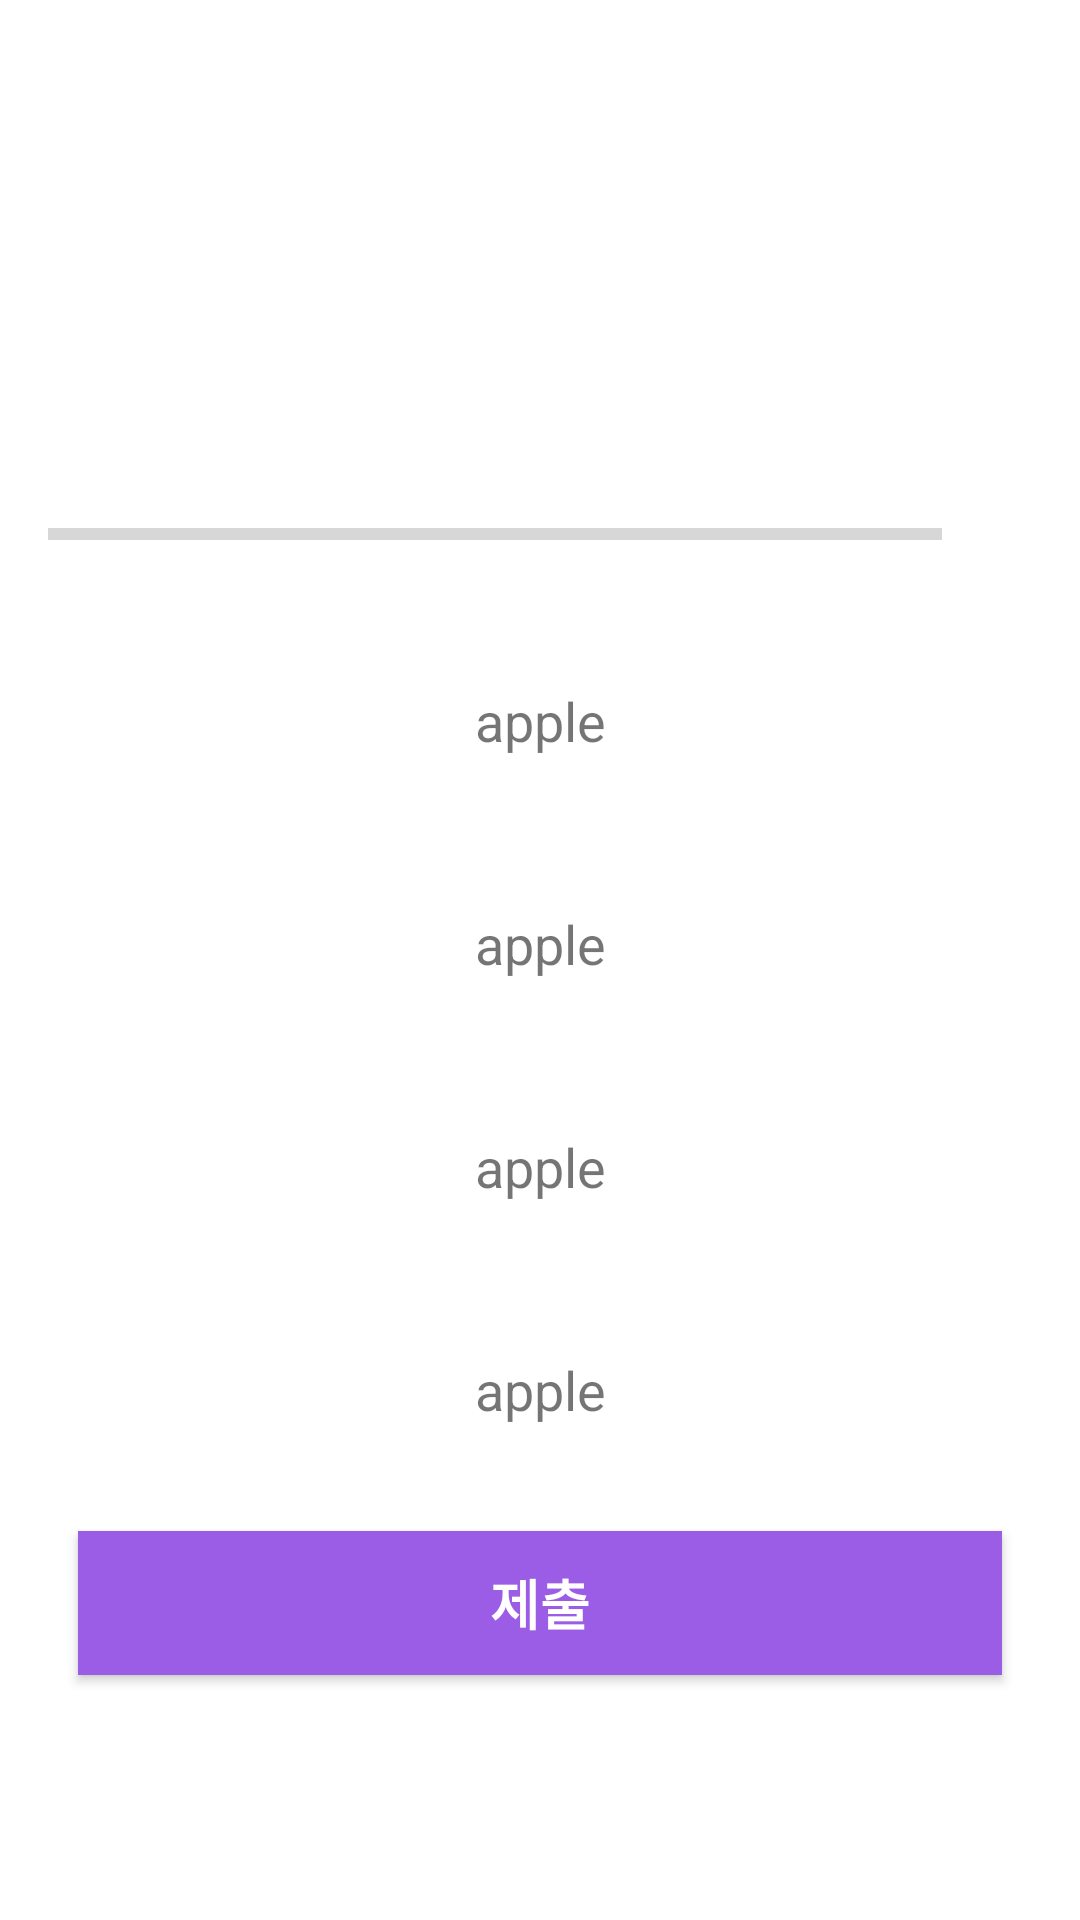

Write the Android layout XML for this screen, with the resource values it uses.
<!-- AndroidManifest.xml: application theme Theme.QuizApp -->
<!-- res/layout/activity_quiz_questions.xml -->
<?xml version="1.0" encoding="utf-8"?>
<ScrollView xmlns:android="http://schemas.android.com/apk/res/android"
    xmlns:app="http://schemas.android.com/apk/res-auto"
    xmlns:tools="http://schemas.android.com/tools"
    android:layout_width="match_parent"
    android:layout_height="match_parent"
    android:fillViewport="true"
    tools:context=".QuizQuestionsActivity">

    <LinearLayout
        android:layout_width="match_parent"
        android:layout_height="wrap_content"
        android:gravity="center"
        android:orientation="vertical"
        android:padding="16dp">

        <TextView
            android:id="@+id/tv_question"
            android:layout_width="match_parent"
            android:layout_height="wrap_content"
            android:layout_margin="10dp"
            android:textSize="22sp"
            android:gravity="center"
            tools:text="어느 나라입니까?" />

        <ImageView
            android:id="@+id/iv_image"
            android:layout_width="wrap_content"
            android:layout_height="wrap_content"
            android:layout_marginTop="16dp"
            android:contentDescription="image"
            android:adjustViewBounds="true"
            tools:src="@drawable/ic_flag_of_germany" />

        <LinearLayout
            android:id="@+id/ll_progress_details"
            android:layout_width="match_parent"
            android:layout_height="wrap_content"
            android:layout_marginTop="16dp"
            android:gravity="center_vertical"
            android:orientation="horizontal">

            <ProgressBar
                android:id="@+id/progressBar"
                style="?android:attr/progressBarStyleHorizontal"
                android:layout_width="0dp"
                android:layout_height="wrap_content"
                android:layout_weight="1"
                android:indeterminate="false"
                android:max="10"
                android:minHeight="50dp"
                android:progress="0" />

            <TextView
                android:id="@+id/tv_progress"
                android:layout_width="wrap_content"
                android:layout_height="wrap_content"
                android:gravity="center"
                android:padding="15dp"
                android:textSize="14sp"
                tools:text="0/10" />


        </LinearLayout>

        <TextView
            android:id="@+id/tv_option_one"
            android:layout_width="match_parent"
            android:layout_height="wrap_content"
            android:layout_margin="10dp"
            android:background="@drawable/default_option_border_bg"
            android:gravity="center"
            android:padding="15dp"
            android:textSize="18sp"
            android:text="apple"/>

        <TextView
            android:id="@+id/tv_option_two"
            android:layout_width="match_parent"
            android:layout_height="wrap_content"
            android:layout_marginStart="10dp"
            android:layout_marginTop="10dp"
            android:layout_marginEnd="10dp"
            android:layout_marginBottom="10dp"
            android:background="@drawable/default_option_border_bg"
            android:gravity="center"
            android:padding="15dp"
            android:textSize="18sp"
            android:text="apple"/>

        <TextView
            android:id="@+id/tv_option_three"
            android:layout_width="match_parent"
            android:layout_height="wrap_content"
            android:layout_marginStart="10dp"
            android:layout_marginTop="10dp"
            android:layout_marginEnd="10dp"
            android:layout_marginBottom="10dp"
            android:background="@drawable/default_option_border_bg"
            android:gravity="center"
            android:padding="15dp"
            android:textSize="18sp"
            android:text="apple"/>

        <TextView
            android:id="@+id/tv_option_four"
            android:layout_width="match_parent"
            android:layout_height="wrap_content"
            android:layout_marginStart="10dp"
            android:layout_marginTop="10dp"
            android:layout_marginEnd="10dp"
            android:layout_marginBottom="10dp"
            android:background="@drawable/default_option_border_bg"
            android:gravity="center"
            android:padding="15dp"
            android:textSize="18sp"
            android:text="apple"/>

        <Button
            android:id="@+id/btn_submit"
            android:layout_width="match_parent"
            android:layout_height="wrap_content"
            android:layout_margin="10dp"
            android:background="@color/designDefault"
            android:text="제출"
            android:textColor="@android:color/white"
            android:textSize="18sp"
            android:textStyle="bold" />


    </LinearLayout>


</ScrollView>
<!-- resources referenced by this layout -->
<resources>
  <color name="designDefault">#9b5de5</color>
  <style name="Theme.QuizApp" parent="Theme.MaterialComponents.DayNight.NoActionBar">
          
          <item name="colorPrimary">@color/purple_500</item>
          <item name="colorPrimaryVariant">@color/purple_700</item>
          <item name="colorOnPrimary">@color/white</item>
          
          <item name="colorSecondary">@color/teal_200</item>
          <item name="colorSecondaryVariant">@color/teal_700</item>
          <item name="colorOnSecondary">@color/black</item>
          
          <item name="android:statusBarColor" tools:targetApi="l">?attr/colorPrimaryVariant</item>
  
                
          <item name="android:windowFullscreen">true</item>
          
      </style>
  <color name="purple_500">#FF6200EE</color>
  <color name="purple_700">#FF3700B3</color>
  <color name="white">#FFFFFFFF</color>
  <color name="teal_200">#FF03DAC5</color>
  <color name="teal_700">#FF018786</color>
  <color name="black">#FF000000</color>
</resources>
